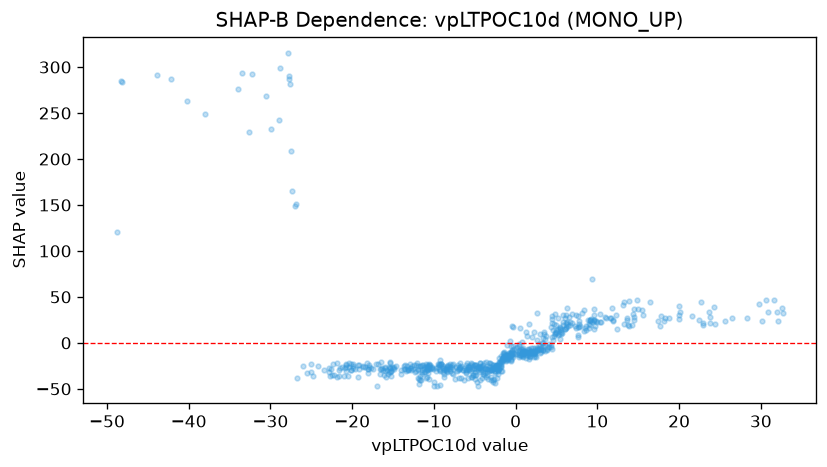

The file beside this chart, header and first rows:
feature_value, shap_value
3.003, 9.79
-11.74, -39.85
-0.9635, -14.23
-5.915, -21.81
-5.038, -27.68
-4.044, -24.21
-10.57, -22.79
-10.48, -24.17
-10.19, -26.84
-10.56, -27.73
-11.98, -28.5
-10.51, -28.87
1.683, -12.25
-4.909, -34.61
-5.512, -30.86
-1.19, -13.41
1.875, -11.4
22.89, 19.04
29.78, 42.54
23.8, 27.76
18.13, 24.14
24.4, 20.48
4.958, 10.67
11.63, 26.54
11.93, 24.1
13.93, 18.12
11.11, 27.42
-1.251, -15.13
-14.08, -33.8
-15.53, -31.46
-22.83, -31.79
-14.62, -25.63
-1.259, -13
-0.278, 17.53
2.657, -6.657
-1.224, -19.32
2.127, -10.23
-1.083, -17.19
-32.6, 229.3
-27.77, 290.2
-23.45, -29.05
-42.16, 286.5
-20.86, -27.49
-33.52, 293.7
-32.22, 293
-10.67, -28.91
1.635, -10.76
1.733, -8.584
1.568, -12.9
1.209, -10.12
-2.499, -30.44
1.644, -14.63
0.3691, -13.32
1.701, -9.835
0.7617, -13
2.189, -11.54
2.427, -10.46
2.313, -12.16
-15.48, -26.39
-24.78, -36.32
... 630 more rows
